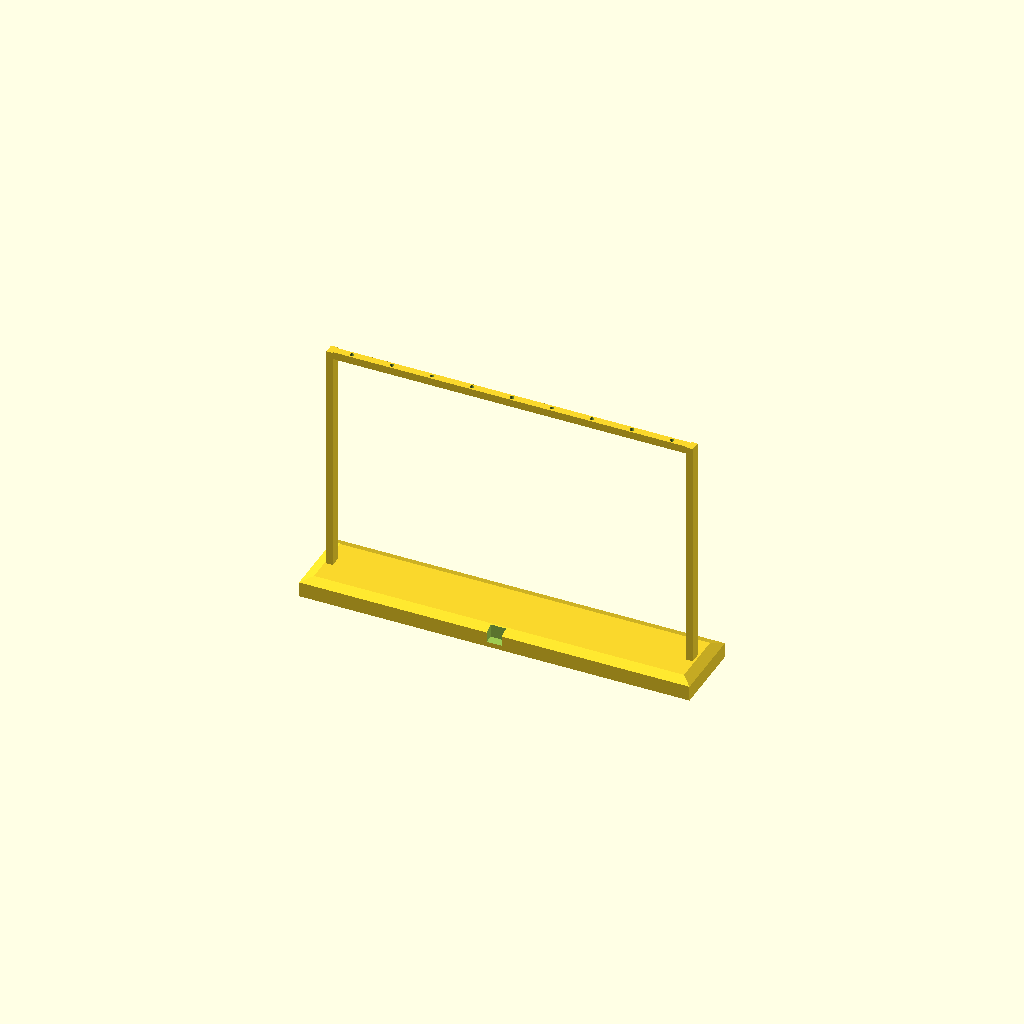
Cell 1 — every parameter at its default value.
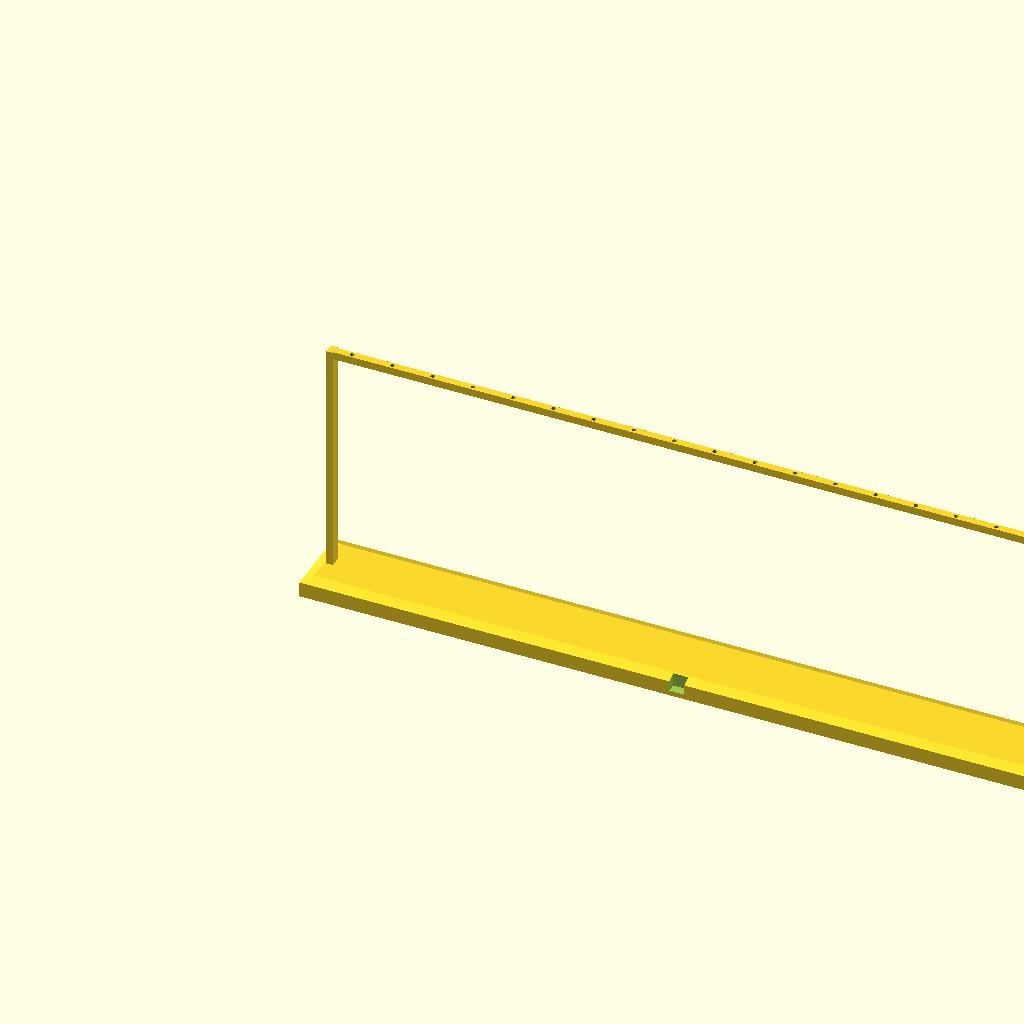
Cell 2: BALLS = 18 (everything else at default).
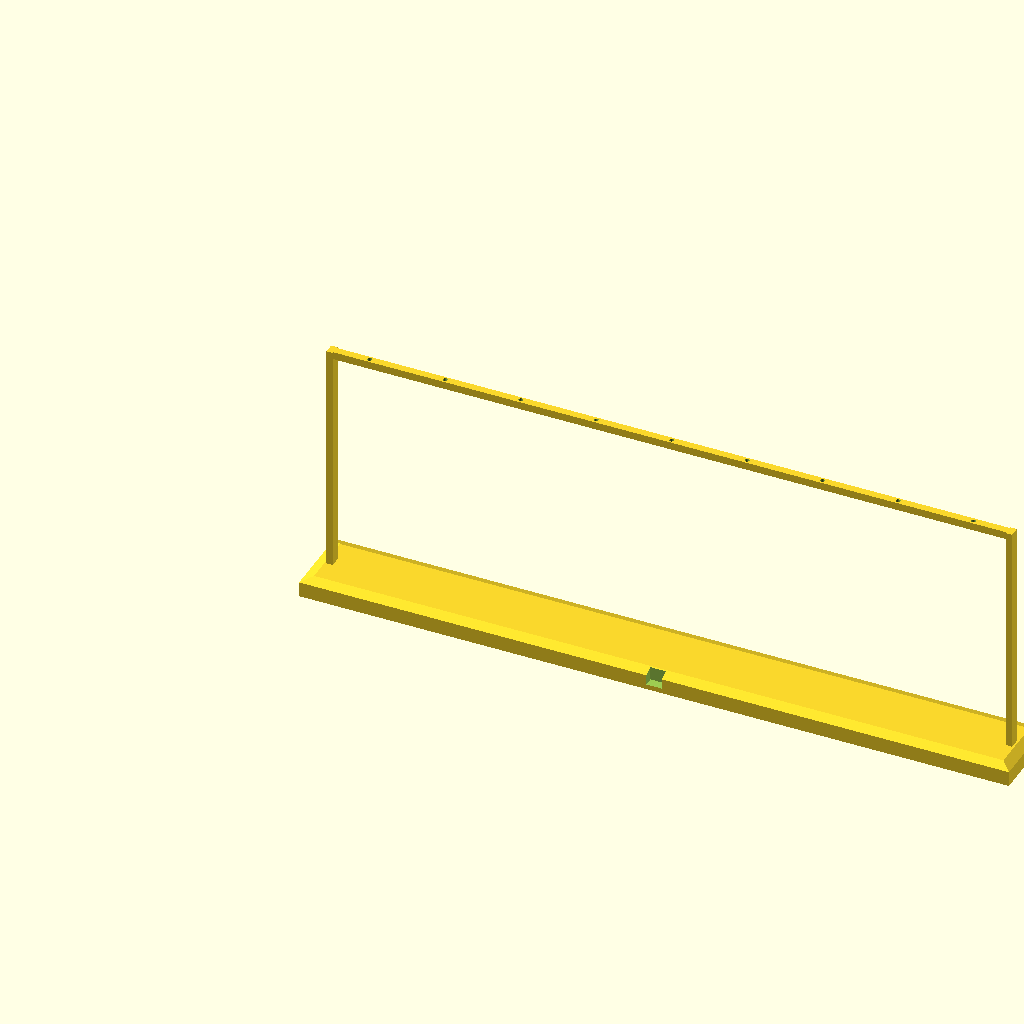
Cell 3: the same model with BALL_D = 56.
One fixed orthographic camera (rotation 55°, 0°, 25°; colour scheme Cornfield) for every cell.
The OpenSCAD source (models/kinetic/perpetual_wave_desk_toy.scad):
// Perpetual Wave Desk Toy — Newton's Wave (Kinetic)
// 9 hanging spheres on angled arms, hypnotic wave motion
// DUAL COLOR: frame (dark) + spheres (accent)
// PLA/PETG — 0.2mm, 4 walls, 20% infill
// Hardware: 9x M3 eyebolts + fishing line

BALLS      = 9;
BALL_D     = 28;
SPACING    = BALL_D + 4;
ARM_H      = 160;
ARM_W      = 8;
ARM_T      = 5;
BASE_W     = BALLS * SPACING + 20;
BASE_D     = 60;
BASE_H     = 12;
FRAME_H    = 200;
CROSS_T    = 6;
EYEBOLT_D  = 3.5;  // M3 eyebolt hole

module base() {
    difference() {
        union() {
            // Weighted base (thick for stability)
            hull() {
                cube([BASE_W, BASE_D, BASE_H]);
                translate([8, 8, BASE_H])
                    cube([BASE_W - 16, BASE_D - 16, 3]);
            }
            // Upright posts
            for (x = [12, BASE_W - 12])
                translate([x - ARM_T/2, BASE_D/2 - ARM_W/2, 0])
                    cube([ARM_T, ARM_W, FRAME_H]);
        }
        // Cable management slot
        translate([BASE_W/2 - 6, -1, 4])
            cube([12, 8, BASE_H]);
    }
}

module crossbar() {
    // Top horizontal bar connecting both posts
    translate([12, BASE_D/2 - CROSS_T/2, FRAME_H - CROSS_T])
        difference() {
            cube([BASE_W - 24, CROSS_T, CROSS_T]);
            // Eyebolt holes for each ball position
            for (i = [0 : BALLS - 1]) {
                x = (BASE_W - 24) * (i + 0.5) / BALLS;
                translate([x, CROSS_T/2, -1])
                    cylinder(d = EYEBOLT_D, h = CROSS_T + 2, $fn = 16);
            }
        }
}

module sphere_set() {
    // Spheres (Color 2) — print separately
    for (i = [0 : BALLS - 1])
        translate([12 + i * SPACING + SPACING/2, BASE_D/2, FRAME_H * 0.35])
            difference() {
                sphere(d = BALL_D, $fn = 32);
                // Eyebolt hole through top
                translate([0, 0, BALL_D/2 - 4])
                    cylinder(d = EYEBOLT_D, h = 8, $fn = 16);
            }
}

// Color 1: Frame
base();
crossbar();

// Color 2: Spheres (save as separate file for AMS)
// translate([BASE_W + 30, 0, 0]) sphere_set();
Parameter table extracted from the source (name, type, default, range or options):
BALLS: number, default 9
BALL_D: number, default 28
ARM_H: number, default 160
ARM_W: number, default 8
ARM_T: number, default 5
BASE_D: number, default 60
BASE_H: number, default 12
FRAME_H: number, default 200
CROSS_T: number, default 6
EYEBOLT_D: number, default 3.5
